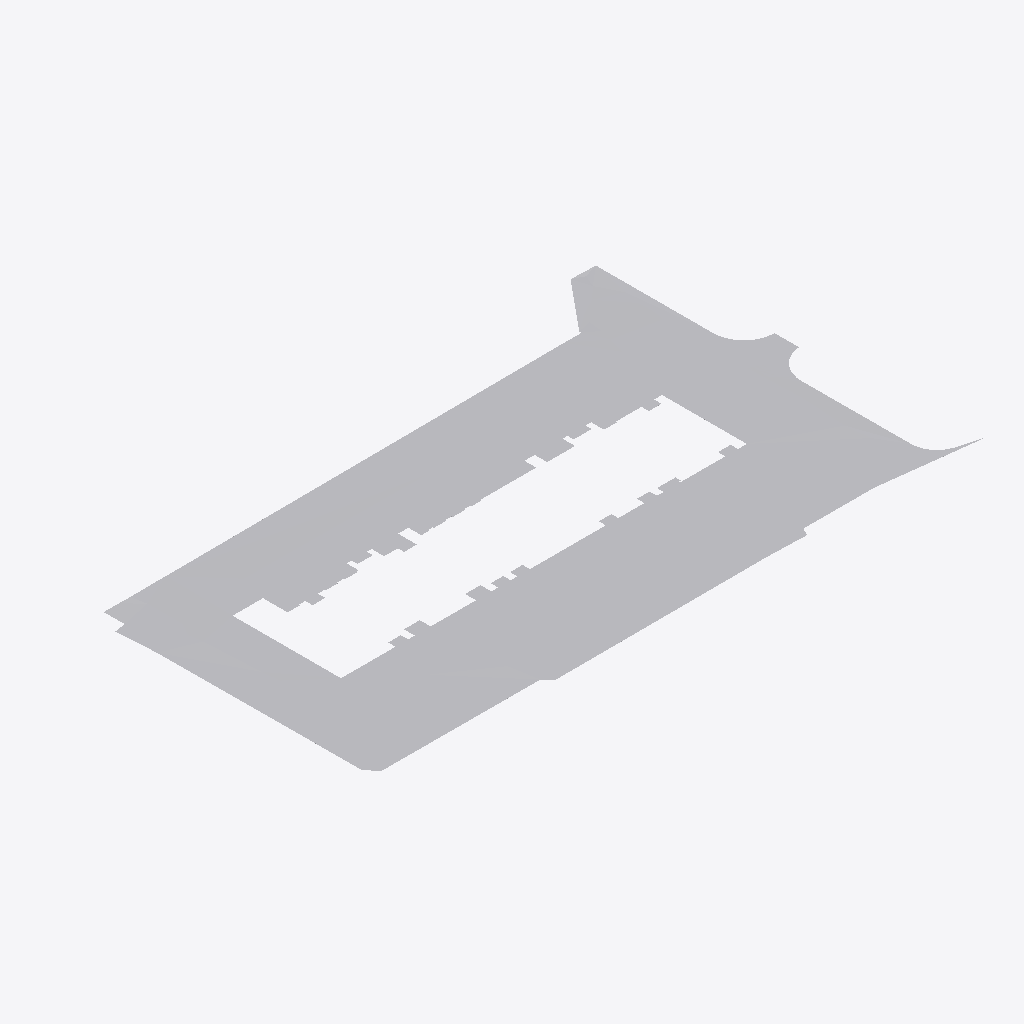
Isometric view of an IFC building model (IFC-SPF (STEP), schema IFC4, length unit millimetre), seen from the south-west, elements coloured by IFC class: 1 other element (light grey).
Extent 117.9 m × 67.3 m × 0.2 m (x, y, z). Storeys (1): С01_1_этаж_основной at 0.00 m. Elements (1): 1 IfcCivilElement.

HEADER;
FILE_DESCRIPTION(('ViewDefinition [ReferenceView_V1.2]','RevitIdentifiers [VersionGUID: b630782f-543f-44d6-aaea-33a62a6c881b, NumberOfSaves: 154]','CoordinateReference [CoordinateBase: Общие координаты, ProjectSite: Встроенный]'),'2;1');
FILE_NAME('Номер проекта','2026-03-27T12:23:24+03:00',(''),(''),'ODA SDAI 24.3','Autodesk Revit 24.1.10.25 (RUS) - IFC 24.1.10.25','');
FILE_SCHEMA(('IFC4'));
ENDSEC;
DATA;
#105=IFCPROJECT('1Xd2Kmxbz9suiYBJGfVHVC',#18,'Номер проекта',$,$,'Наименование проекта','П',(#100),#97);
#116=IFCSITE('1Xd2Kmxbz9suiYBJGfVHVE',#18,'Default',$,$,#115,$,$,.ELEMENT.,(55,44,57,789001),(37,38,4,304809),0.0,$,$);
#110=IFCBUILDING('1Xd2Kmxbz9suiYBJGfVHVD',#18,'Наименование здания',$,$,#108,$,'Наименование здания',.ELEMENT.,$,$,#109);
#113=IFCBUILDINGSTOREY('3JdBMZYHv1MPtLo1gvmLGu',#18,'С01_1_этаж_основной',$,'Уровень:ADSK_Стрелка_Проектная_Вверх_Имя уровня',#112,$,'С01_1_этаж_основной',.ELEMENT.,0.0);
#828=IFCCIVILELEMENT('048vyZa_5FGApF8CfbPEAq',#18,'Перекрытие:Рельеф:839419',$,'Перекрытие:Рельеф',#125,#827,'839419');
ENDSEC;
